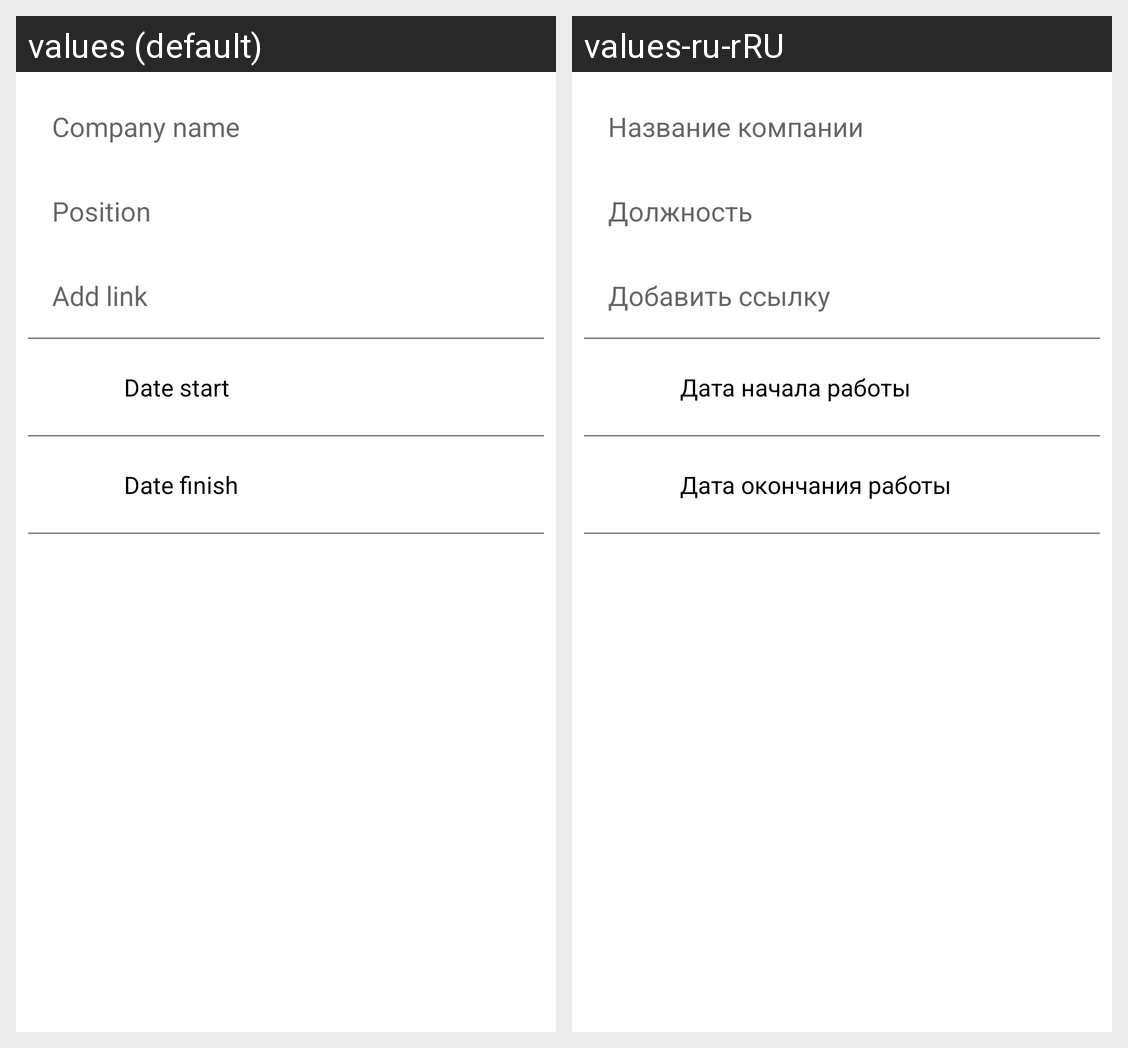

The Android screen above is rendered under two locales of the same app. Produce the string resources it draws, with the default and per-locale values.
Android screen res/layout/fragment_new_job.xml rendered under 2 locales, left to right: values (default), values-ru-rRU. Device: Nexus 5 (rendered at 1080×1920; each locale shown at half size, 540×960, under a caption strip naming it); theme Theme.NeWork.
Strings drawn on this screen, with the default value and each locale's value (text and hints the layout hard-codes, and strings that could not be matched under every locale, appear in the picture but are not listed):

company_name
  values: Company name
  values-ru-rRU: Название компании

position
  values: Position
  values-ru-rRU: Должность

add_link
  values: Add link
  values-ru-rRU: Добавить ссылку

start
  values: Date start
  values-ru-rRU: Дата начала работы

finish
  values: Date finish
  values-ru-rRU: Дата окончания работы
